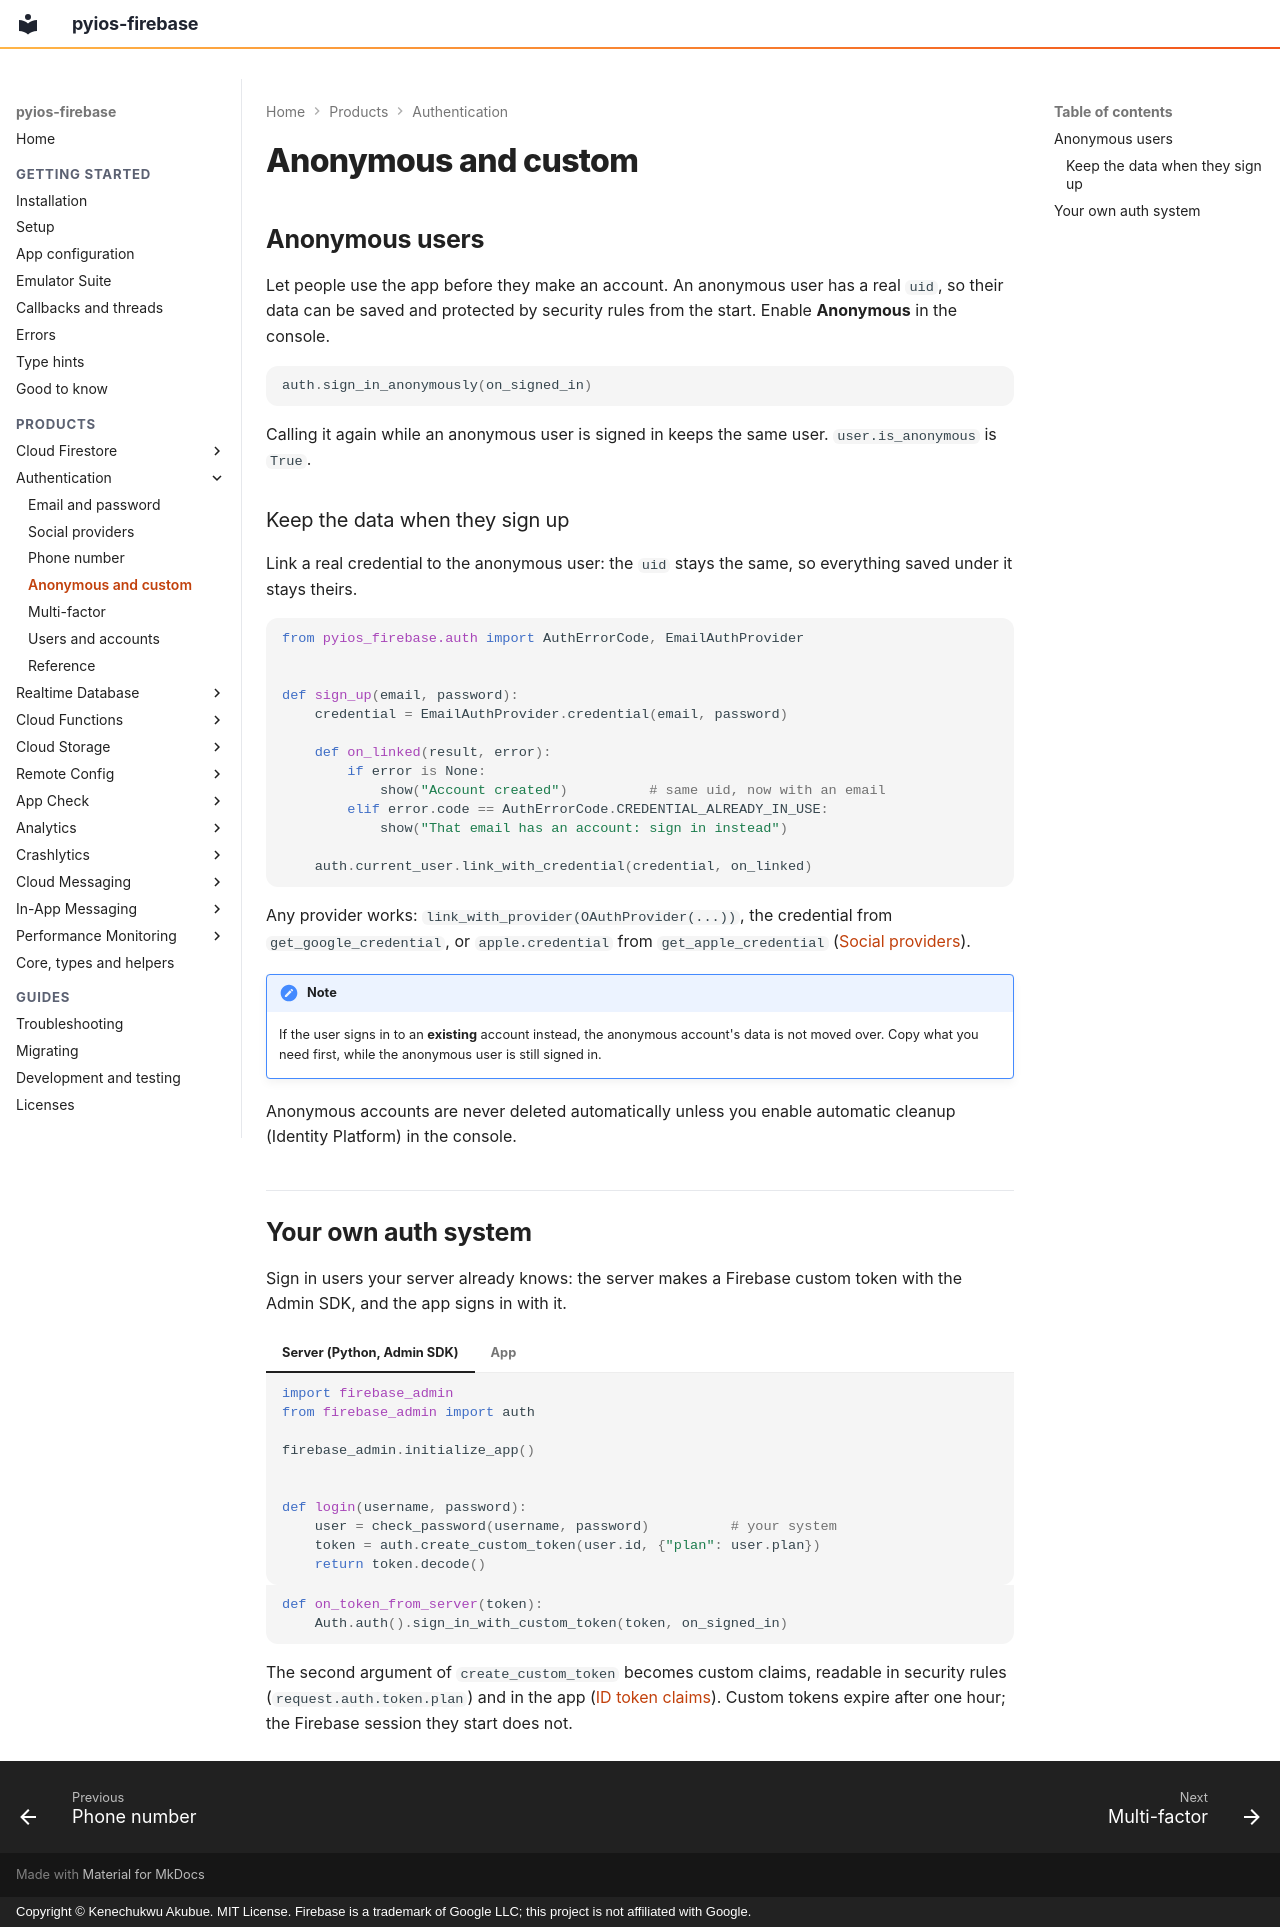

repository: PySimpleObjC/pyios-firebase · page: auth/anonymous/index.html · generator: mkdocs · copyright: Copyright © Kenechukwu Akubue. MIT License. Firebase is a trademark of Google LLC; this project is not affiliated with Google.

# Anonymous and custom

## Anonymous users

Let people use the app before they make an account. An anonymous user has a
real `uid`, so their data can be saved and protected by security rules from
the start. Enable **Anonymous** in the console.

```python
auth.sign_in_anonymously(on_signed_in)
```

Calling it again while an anonymous user is signed in keeps the same user.
`user.is_anonymous` is `True`.

### Keep the data when they sign up

Link a real credential to the anonymous user: the `uid` stays the same, so
everything saved under it stays theirs.

```python
from pyios_firebase.auth import AuthErrorCode, EmailAuthProvider


def sign_up(email, password):
    credential = EmailAuthProvider.credential(email, password)

    def on_linked(result, error):
        if error is None:
            show("Account created")          # same uid, now with an email
        elif error.code == AuthErrorCode.CREDENTIAL_ALREADY_IN_USE:
            show("That email has an account: sign in instead")

    auth.current_user.link_with_credential(credential, on_linked)
```

Any provider works: `link_with_provider(OAuthProvider(...))`, the credential
from `get_google_credential`, or `apple.credential` from
`get_apple_credential`
([Social providers](social.md#credentials-without-signing-in)).

!!! note
    If the user signs in to an **existing** account instead, the anonymous
    account's data is not moved over. Copy what you need first, while the
    anonymous user is still signed in.

Anonymous accounts are never deleted automatically unless you enable
automatic cleanup (Identity Platform) in the console.

## Your own auth system

Sign in users your server already knows: the server makes a Firebase custom
token with the Admin SDK, and the app signs in with it.

=== "Server (Python, Admin SDK)"

    ```python
    import firebase_admin
    from firebase_admin import auth

    firebase_admin.initialize_app()


    def login(username, password):
        user = check_password(username, password)          # your system
        token = auth.create_custom_token(user.id, {"plan": user.plan})
        return token.decode()
    ```

=== "App"

    ```python
    def on_token_from_server(token):
        Auth.auth().sign_in_with_custom_token(token, on_signed_in)
    ```

The second argument of `create_custom_token` becomes custom claims, readable
in security rules (`request.auth.token.plan`) and in the app
([ID token claims](users.md#tokens-for-your-backend)). Custom tokens expire
after one hour; the Firebase session they start does not.
